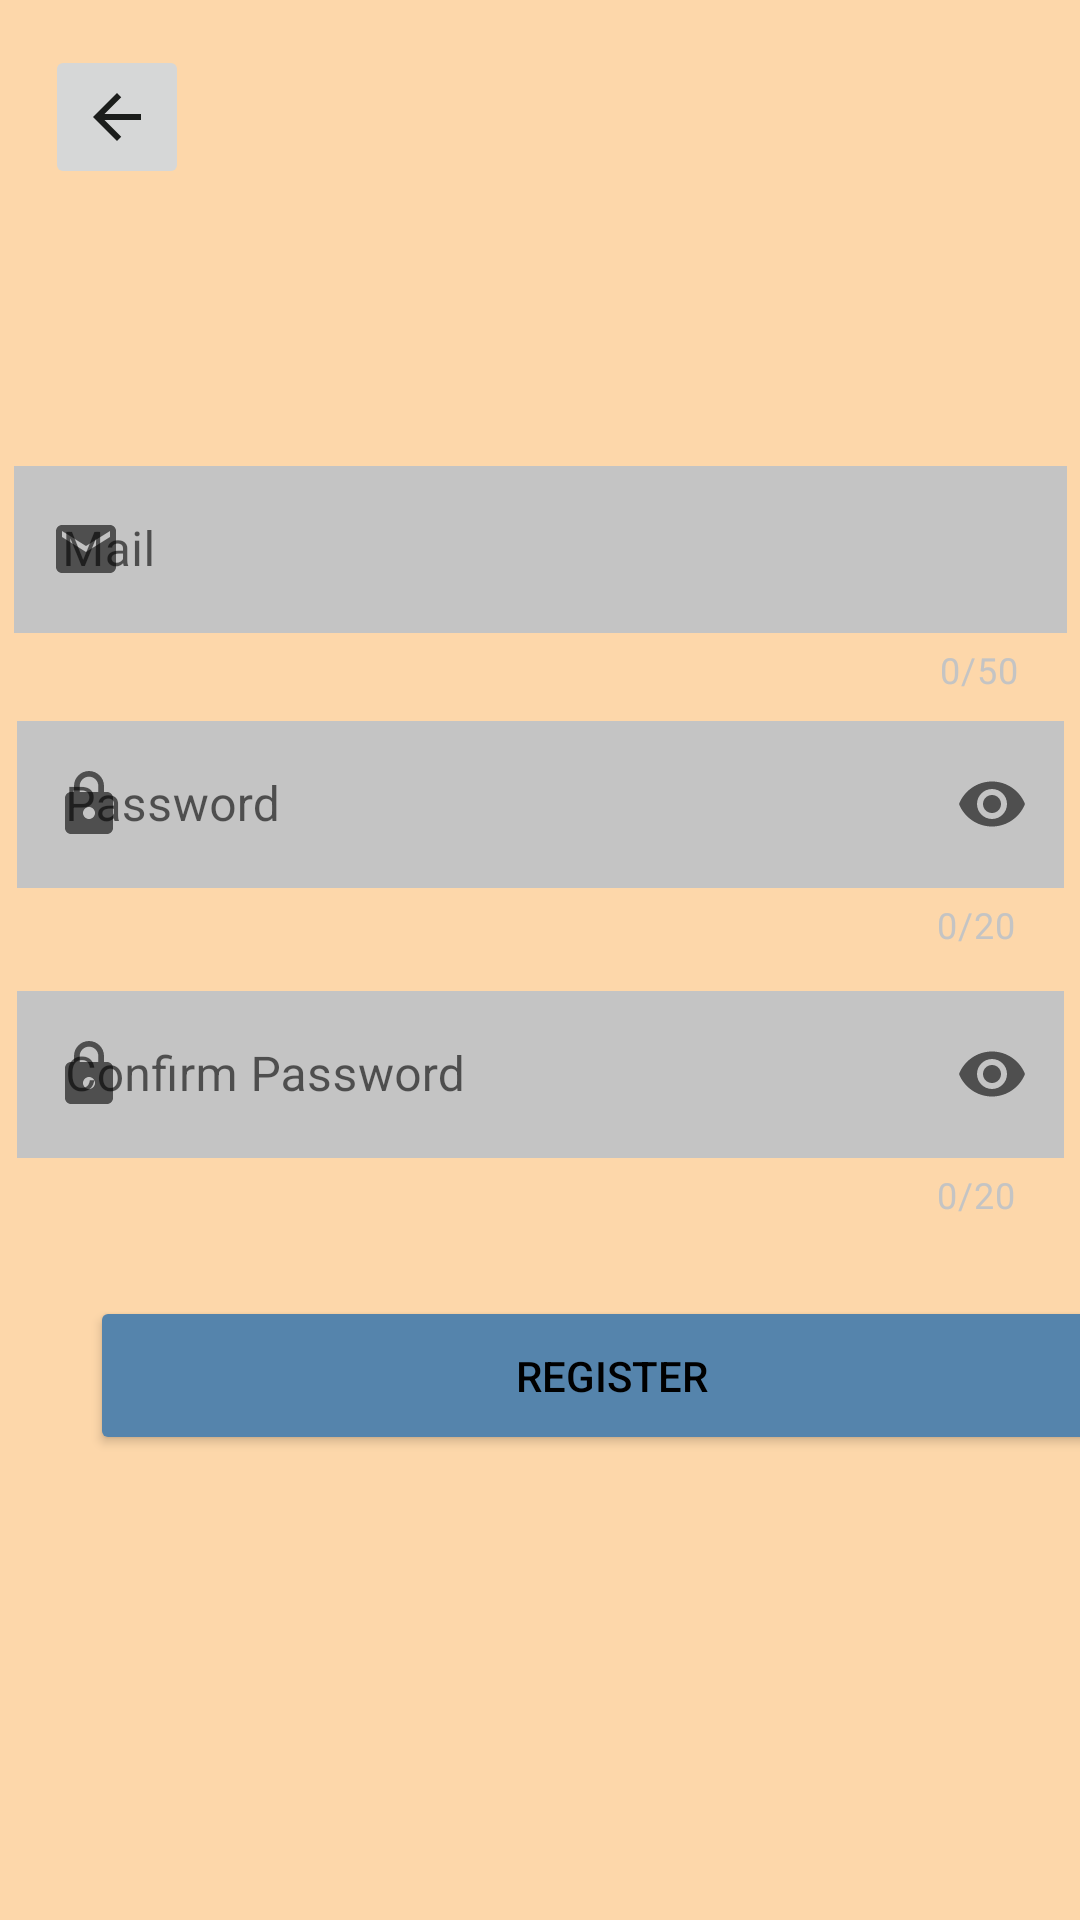

Layout XML and referenced resources for this Android screen:
<!-- AndroidManifest.xml: application theme Theme.TicTacToeWithFirebase -->
<!-- res/layout/activity_register.xml -->
<?xml version="1.0" encoding="utf-8"?>
<androidx.constraintlayout.widget.ConstraintLayout xmlns:android="http://schemas.android.com/apk/res/android"
    xmlns:app="http://schemas.android.com/apk/res-auto"
    xmlns:tools="http://schemas.android.com/tools"
    android:layout_width="match_parent"
    android:layout_height="match_parent"
    android:scrollbars="vertical"
    tools:context=".Register"
    android:background="@color/light_pink">

    <com.google.android.material.textfield.TextInputLayout
        android:id="@+id/txtInputLayoutCreateUsername"
        style="@style/Widget.MaterialComponents.TextInputLayout.OutlinedBox"
        android:layout_width="351dp"
        android:layout_height="87dp"
        android:layout_marginStart="20dp"
        android:layout_marginTop="150dp"
        android:layout_marginEnd="20dp"
        android:hint="@string/mail"
        app:counterEnabled="true"
        app:counterMaxLength="50"
        app:counterTextColor="@color/gray"
        app:endIconMode="clear_text"
        app:hintTextColor="@color/white"
        app:layout_constraintEnd_toEndOf="parent"
        app:layout_constraintStart_toStartOf="parent"
        app:layout_constraintTop_toTopOf="parent"
        app:startIconDrawable="@drawable/ic_email">

        <com.google.android.material.textfield.TextInputEditText
            android:id="@+id/txtInputEditTextCreateUsername"
            android:layout_width="match_parent"
            android:layout_height="wrap_content"
            android:background="@color/gray"
            android:maxLength="50" />
    </com.google.android.material.textfield.TextInputLayout>

    
    <com.google.android.material.textfield.TextInputLayout
        android:id="@+id/txtInputLayoutCreatePassword"
        style="@style/Widget.MaterialComponents.TextInputLayout.OutlinedBox"
        android:layout_width="349dp"
        android:layout_height="87dp"
        android:layout_marginStart="19dp"
        android:layout_marginTop="235dp"
        android:layout_marginEnd="19dp"
        android:hint="@string/pass"
        app:hintTextColor="@color/white"
        app:counterEnabled="true"
        app:counterTextColor="@color/gray"
        app:counterMaxLength="20"
        app:endIconMode="password_toggle"
        app:layout_constraintEnd_toEndOf="parent"
        app:layout_constraintStart_toStartOf="parent"
        app:layout_constraintTop_toTopOf="parent"
        app:startIconDrawable="@drawable/ic_lock"
        >

        <com.google.android.material.textfield.TextInputEditText
            android:id="@+id/txtInputEditTextCreatePassword"
            android:layout_width="match_parent"
            android:layout_height="wrap_content"
            android:background="@color/gray"
            android:inputType="textPassword"
            android:maxLength="20" />
    </com.google.android.material.textfield.TextInputLayout>

    
    <com.google.android.material.textfield.TextInputLayout
        android:id="@+id/txtInputLayoutConfirmPassword"
        style="@style/Widget.MaterialComponents.TextInputLayout.OutlinedBox"
        android:layout_width="349dp"
        android:layout_height="87dp"
        android:layout_marginStart="19dp"
        android:layout_marginTop="325dp"
        android:layout_marginEnd="19dp"
        android:hint="@string/confirm"
        app:hintTextColor="@color/white"
        app:counterEnabled="true"
        app:counterMaxLength="20"
        app:counterTextColor="@color/gray"
        app:endIconMode="password_toggle"
        app:layout_constraintEnd_toEndOf="parent"
        app:layout_constraintStart_toStartOf="parent"
        app:layout_constraintTop_toTopOf="parent"
        app:startIconDrawable="@drawable/ic_lock">

        <com.google.android.material.textfield.TextInputEditText
            android:id="@+id/txtInputEditTextConfirmPassword"
            android:background="@color/gray"
            android:inputType="textPassword"
            android:layout_width="match_parent"
            android:layout_height="wrap_content"
            android:maxLength="20" />
    </com.google.android.material.textfield.TextInputLayout>

    <Button
        android:id="@+id/btnRegister"
        android:layout_width="348dp"
        android:layout_height="53dp"
        android:layout_marginStart="30dp"
        android:layout_marginTop="20dp"
        android:backgroundTint="@color/light_blue"
        android:text="@string/register"
        android:textColor="#000000"
        app:layout_constraintStart_toStartOf="parent"
        app:layout_constraintTop_toBottomOf="@+id/txtInputLayoutConfirmPassword"
        tools:ignore="TextContrastCheck,TextContrastCheck" />

    <ImageButton
        android:id="@+id/imgbtnBackToLogin"
        android:layout_width="wrap_content"
        android:layout_height="wrap_content"

        android:layout_marginStart="15dp"
        android:layout_marginTop="15dp"
        android:contentDescription="@string/click_to_login"
        android:minHeight="48dp"
        app:layout_constraintStart_toStartOf="parent"
        app:layout_constraintTop_toTopOf="parent"
        app:srcCompat="@drawable/ic_back" />
</androidx.constraintlayout.widget.ConstraintLayout>
<!-- resources referenced by this layout -->
<resources>
  <color name="gray">#C4C4C4</color>
  <color name="light_blue">#5584AC</color>
  <color name="light_pink">#FDD7AA</color>
  <color name="white">#FFFFFFFF</color>
  <!-- drawable ic_back (drawable) -->
  <vector android:autoMirrored="true" android:height="24dp"
      android:tint="#1B1D1B" android:viewportHeight="24"
      android:viewportWidth="24" android:width="24dp" xmlns:android="http://schemas.android.com/apk/res/android">
      <path android:fillColor="@android:color/white" android:pathData="M20,11H7.83l5.59,-5.59L12,4l-8,8 8,8 1.41,-1.41L7.83,13H20v-2z"/>
  </vector>
  <!-- drawable ic_email (drawable) -->
  <vector android:height="24dp" android:tint="#1B1D1B"
      android:viewportHeight="24" android:viewportWidth="24"
      android:width="24dp" xmlns:android="http://schemas.android.com/apk/res/android">
      <path android:fillColor="@android:color/white" android:pathData="M20,4L4,4c-1.1,0 -1.99,0.9 -1.99,2L2,18c0,1.1 0.9,2 2,2h16c1.1,0 2,-0.9 2,-2L22,6c0,-1.1 -0.9,-2 -2,-2zM20,8l-8,5 -8,-5L4,6l8,5 8,-5v2z"/>
  </vector>
  <!-- drawable ic_lock (drawable) -->
  <vector android:height="24dp" android:tint="#1B1D1B"
      android:viewportHeight="24" android:viewportWidth="24"
      android:width="24dp" xmlns:android="http://schemas.android.com/apk/res/android">
      <path android:fillColor="@android:color/white" android:pathData="M18,8h-1L17,6c0,-2.76 -2.24,-5 -5,-5S7,3.24 7,6v2L6,8c-1.1,0 -2,0.9 -2,2v10c0,1.1 0.9,2 2,2h12c1.1,0 2,-0.9 2,-2L20,10c0,-1.1 -0.9,-2 -2,-2zM12,17c-1.1,0 -2,-0.9 -2,-2s0.9,-2 2,-2 2,0.9 2,2 -0.9,2 -2,2zM15.1,8L8.9,8L8.9,6c0,-1.71 1.39,-3.1 3.1,-3.1 1.71,0 3.1,1.39 3.1,3.1v2z"/>
  </vector>
  <string name="click_to_login">Login</string>
  <string name="confirm">Confirm Password</string>
  <string name="mail">Mail</string>
  <string name="pass">Password</string>
  <string name="register">Register</string>
  <style name="Theme.TicTacToeWithFirebase" parent="Theme.MaterialComponents.DayNight.DarkActionBar">
          
          <item name="colorPrimary">@color/purple_500</item>
          <item name="colorPrimaryVariant">@color/purple_700</item>
          <item name="colorOnPrimary">@color/white</item>
          
          <item name="colorSecondary">@color/teal_200</item>
          <item name="colorSecondaryVariant">@color/teal_700</item>
          <item name="colorOnSecondary">@color/black</item>
          
          <item name="android:statusBarColor" tools:targetApi="l">?attr/colorPrimaryVariant</item>
          
      </style>
  <color name="purple_500">#FF6200EE</color>
  <color name="purple_700">#FF3700B3</color>
  <color name="teal_200">#FF03DAC5</color>
  <color name="teal_700">#FF018786</color>
  <color name="black">#FF000000</color>
</resources>
